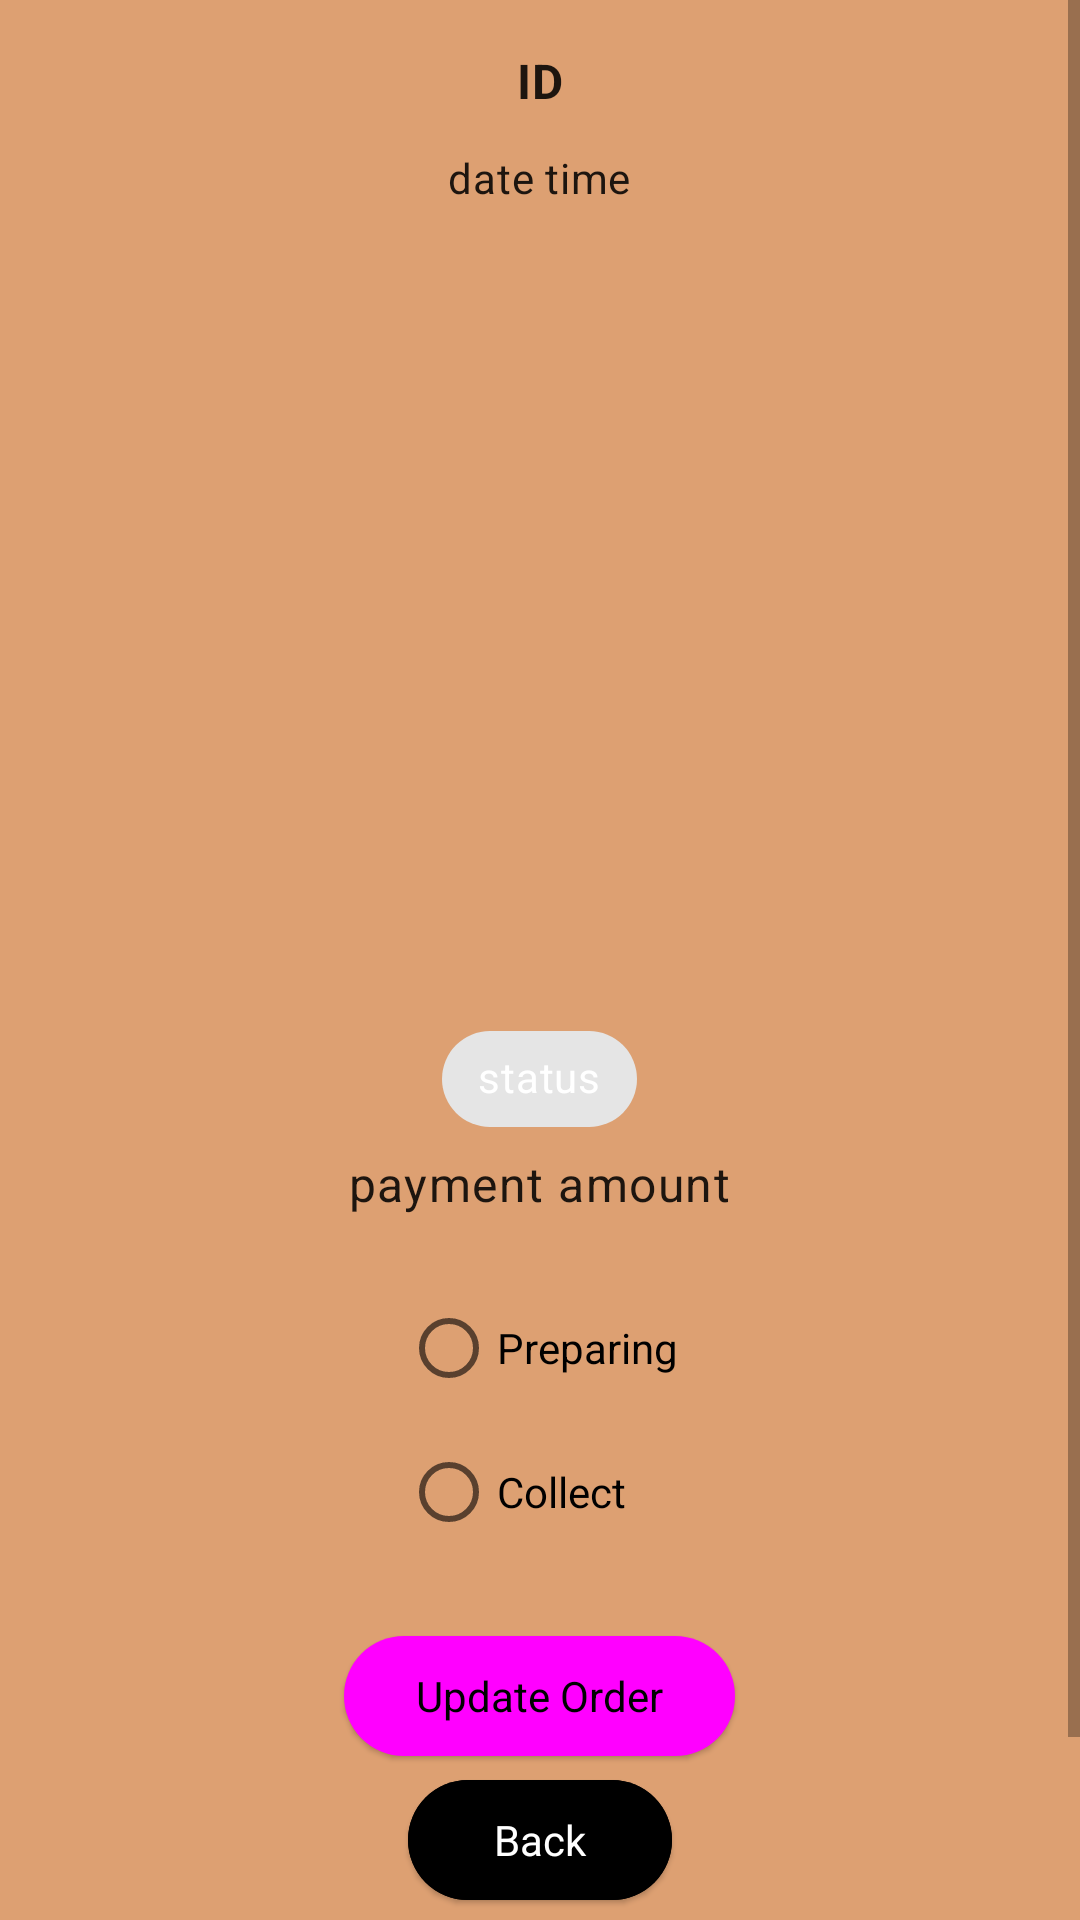

The Android layout XML behind this screen, and the referenced resources:
<!-- AndroidManifest.xml: application theme Theme.TheCaffeShop -->
<!-- res/layout/fragment_admin_order.xml -->
<?xml version="1.0" encoding="utf-8"?>
<ScrollView xmlns:android="http://schemas.android.com/apk/res/android"
    xmlns:app="http://schemas.android.com/apk/res-auto"
    xmlns:tools="http://schemas.android.com/tools"
    android:layout_width="match_parent"
    android:layout_height="match_parent"
    android:fillViewport="true">

    <LinearLayout
        android:layout_width="match_parent"
        android:layout_height="match_parent"
        android:background="@color/bg"
        android:gravity="center"
        android:orientation="vertical"
        android:paddingTop="16dp"
        android:paddingBottom="70dp"
        tools:context=".ui.adminOrders.AdminOrderFragment">

        <TextView
            android:id="@+id/order_orderId"
            style="@style/TextAppearance.Material3.BodyLarge"
            android:layout_width="wrap_content"
            android:layout_height="wrap_content"
            android:layout_marginBottom="12dp"
            android:text="ID"
            android:textStyle="bold" />

        <TextView
            android:id="@+id/order_datetime"
            style="@style/TextAppearance.Material3.BodyMedium"
            android:layout_width="wrap_content"
            android:layout_height="wrap_content"
            android:layout_marginBottom="20dp"
            android:text="date time" />

        <ListView
            android:id="@+id/order_products"
            android:layout_width="match_parent"
            android:layout_height="235dp"
            android:layout_marginBottom="12dp"
            android:padding="12dp" />

        <com.google.android.material.chip.Chip
            android:id="@+id/order_status"
            android:layout_width="wrap_content"
            android:layout_height="wrap_content"
            android:text="status"
            android:textColor="@color/white" />
        <TextView
            android:id="@+id/order_payment_amount"
            style="@style/TextAppearance.Material3.BodyLarge"
            android:layout_width="wrap_content"
            android:layout_height="wrap_content"
            android:layout_marginBottom="20dp"
            android:text="payment amount" />

        <RadioGroup
            android:id="@+id/OrderStatusGroup"
            android:layout_width="wrap_content"
            android:layout_height="wrap_content" >
            <RadioButton
                android:id="@+id/preparingRadioButton"
                android:layout_width="match_parent"
                android:layout_height="wrap_content"
                android:text="@string/preparing" />
            <RadioButton
                android:id="@+id/collectRadioButton"
                android:layout_width="match_parent"
                android:layout_height="wrap_content"
                android:text="@string/collect" />

        </RadioGroup>

        <com.google.android.material.button.MaterialButton
            android:layout_marginTop="20dp"
            android:id="@+id/order_update_status"
            style="@style/Widget.Material3.Button.ElevatedButton"
            android:layout_width="wrap_content"
            android:layout_height="wrap_content"
            android:text="@string/update_order"
            android:textSize="14sp" />

        <com.google.android.material.button.MaterialButton
            android:id="@+id/order_back"
            style="@style/Widget.Material3.Button.ElevatedButton"
            android:layout_width="wrap_content"
            android:layout_height="wrap_content"
            android:text="@string/back"
            android:textColor="@color/white"
            android:textSize="14sp"
            android:backgroundTint="@android:color/black" />



    </LinearLayout>
</ScrollView>
<!-- resources referenced by this layout -->
<resources>
  <color name="bg">#DDA072</color>
  <color name="white">#FFFFFFFF</color>
  <string name="back">Back</string>
  <string name="collect">Collect</string>
  <string name="preparing">Preparing</string>
  <string name="update_order">Update Order</string>
  <style name="Theme.TheCaffeShop" parent="Base.Theme.TheCaffeShop" />
  <style name="Base.Theme.TheCaffeShop" parent="Theme.MaterialComponents.Light.DarkActionBar">
          
          <item name="colorPrimary">@android:color/black</item>
          <item name="android:navigationBarColor">@color/black</item>
      </style>
  <color name="black">#FF000000</color>
</resources>
